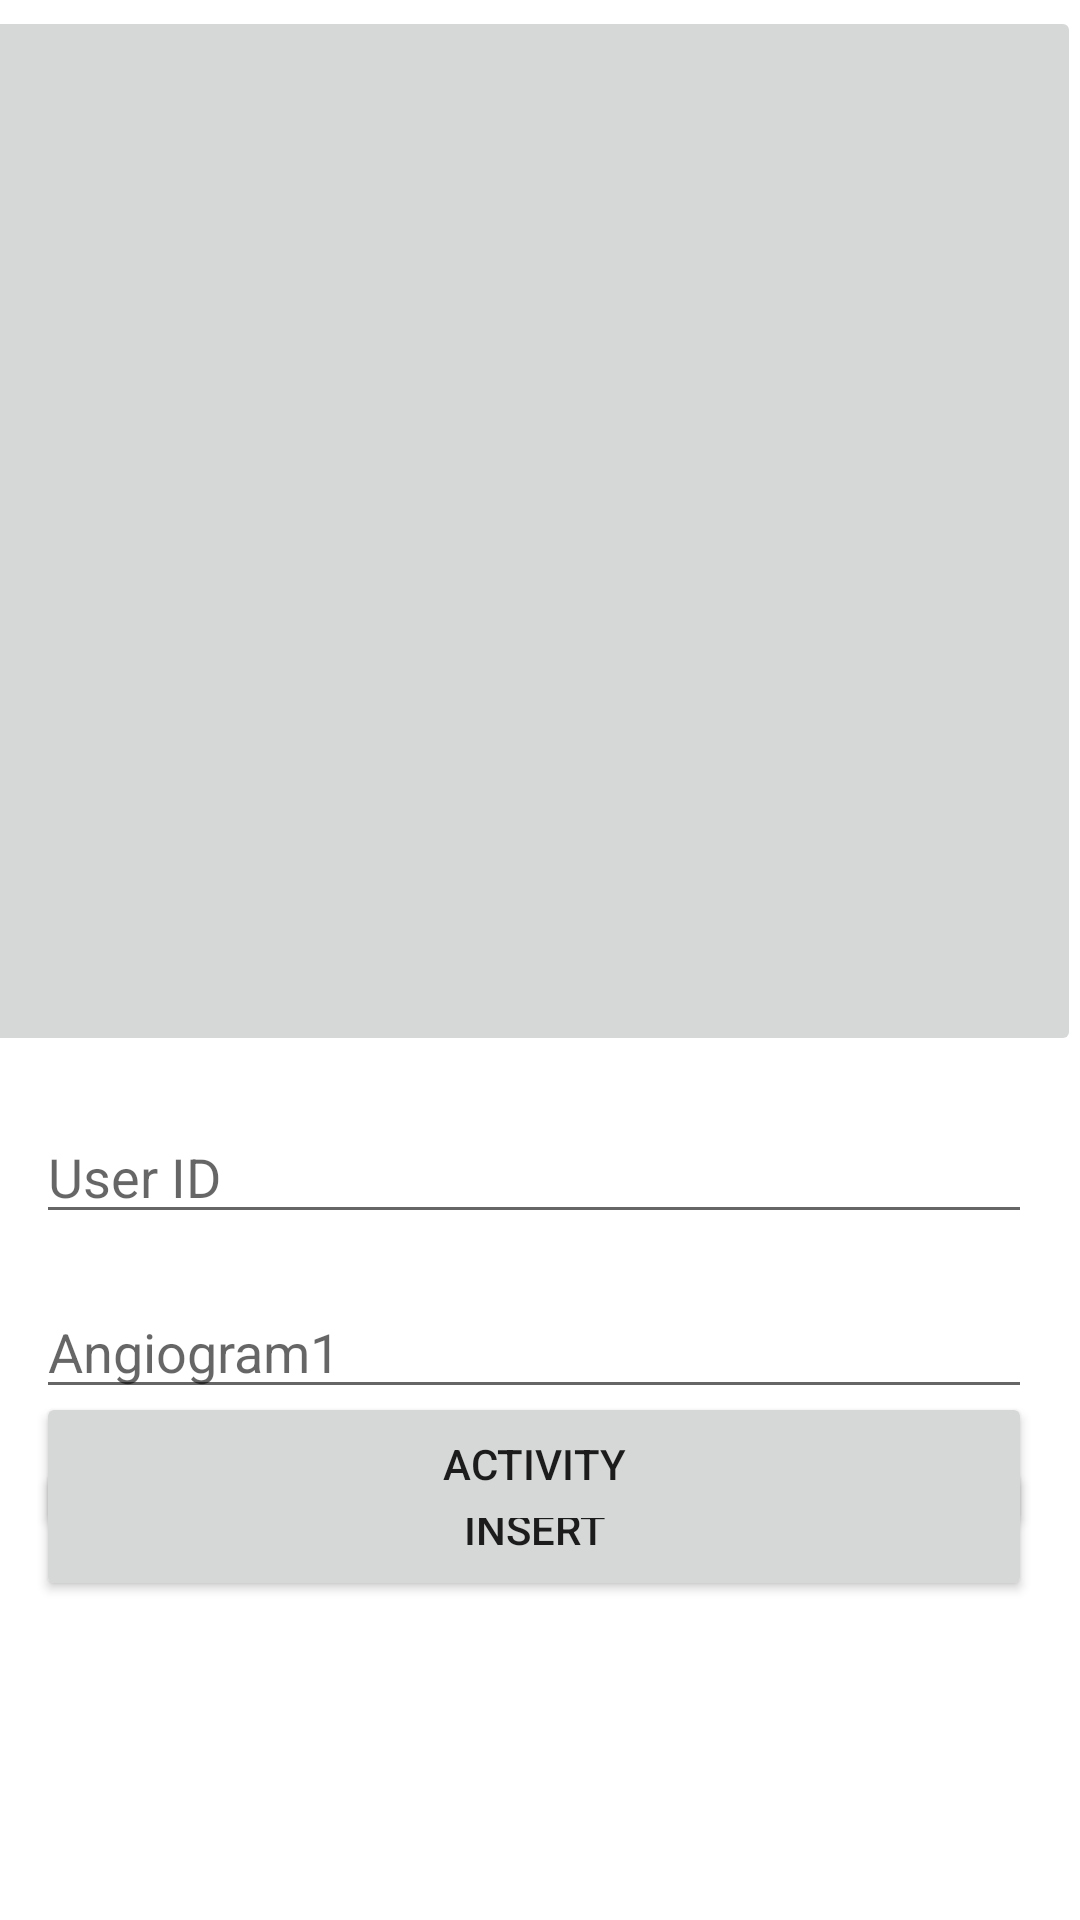

Android layout source for this screen:
<!-- AndroidManifest.xml: application theme Theme.Angiogram -->
<!-- res/layout/activity_main.xml -->
<?xml version="1.0" encoding="utf-8"?>
<androidx.constraintlayout.widget.ConstraintLayout xmlns:android="http://schemas.android.com/apk/res/android"
    xmlns:app="http://schemas.android.com/apk/res-auto"
    xmlns:tools="http://schemas.android.com/tools"
    android:layout_width="wrap_content"
    android:layout_height="match_parent"
    tools:context=".MainActivity">

    <ImageButton
        android:id="@+id/imageButton"
        android:layout_width="412dp"
        android:layout_height="350dp"
        android:layout_marginTop="2dp"
        app:layout_constraintBottom_toBottomOf="parent"
        app:layout_constraintEnd_toEndOf="parent"
        app:layout_constraintHorizontal_bias="1.0"
        app:layout_constraintStart_toStartOf="parent"
        app:layout_constraintTop_toTopOf="parent"
        app:layout_constraintVertical_bias="0.0"
        tools:srcCompat="@tools:sample/backgrounds/scenic" />

    <EditText
        android:id="@+id/editUserId"
        android:layout_width="0dp"
        android:layout_height="wrap_content"
        android:layout_marginStart="12dp"
        android:layout_marginTop="18dp"
        android:layout_marginEnd="16dp"
        android:ems="10"
        android:hint="User ID"
        android:inputType="textPersonName"
        app:layout_constraintEnd_toEndOf="parent"
        app:layout_constraintStart_toStartOf="parent"
        app:layout_constraintTop_toBottomOf="@+id/imageButton" />

    <EditText
        android:id="@+id/editAngiogram1"
        android:layout_width="0dp"
        android:layout_height="wrap_content"
        android:layout_marginTop="17dp"
        android:ems="10"
        android:hint="Angiogram1"
        android:inputType="textPersonName"
        app:layout_constraintEnd_toEndOf="@+id/editUserId"
        app:layout_constraintStart_toStartOf="@+id/editUserId"
        app:layout_constraintTop_toBottomOf="@+id/editUserId" />

    <Button
        android:id="@+id/btninsert"
        android:layout_width="0dp"
        android:layout_height="wrap_content"
        android:layout_marginTop="16dp"
        android:text="Insert"
        app:layout_constraintEnd_toEndOf="@+id/editAngiogram1"
        app:layout_constraintStart_toStartOf="@+id/editAngiogram1"
        app:layout_constraintTop_toBottomOf="@+id/editAngiogram1" />

    <Button
        android:id="@+id/btnActivity"
        android:layout_width="0dp"
        android:layout_height="wrap_content"
        android:layout_marginBottom="128dp"
        android:text="ACTIVITY"
        app:layout_constraintBottom_toBottomOf="parent"
        app:layout_constraintEnd_toEndOf="@+id/btninsert"
        app:layout_constraintHorizontal_bias="1.0"
        app:layout_constraintStart_toStartOf="@+id/btninsert" />
</androidx.constraintlayout.widget.ConstraintLayout>
<!-- resources referenced by this layout -->
<resources>
  <style name="Theme.Angiogram" parent="Theme.MaterialComponents.DayNight.NoActionBar">
          
          <item name="colorPrimary">@color/purple_500</item>
          <item name="colorPrimaryVariant">@color/purple_700</item>
          <item name="colorOnPrimary">@color/white</item>
          
          <item name="colorSecondary">@color/teal_200</item>
          <item name="colorSecondaryVariant">@color/teal_700</item>
          <item name="colorOnSecondary">@color/black</item>
          
          <item name="android:statusBarColor" tools:targetApi="l">?attr/colorPrimaryVariant</item>
          
      </style>
  <!-- not gathered from this repository: default colours our renderer supplied (Android Studio template values) -->
  <color name="purple_500">#FF6200EE</color>
  <color name="purple_700">#FF3700B3</color>
  <color name="teal_200">#FF03DAC5</color>
  <color name="teal_700">#FF018786</color>
  <color name="black">#FF000000</color>
  <color name="white">#FFFFFFFF</color>
</resources>
